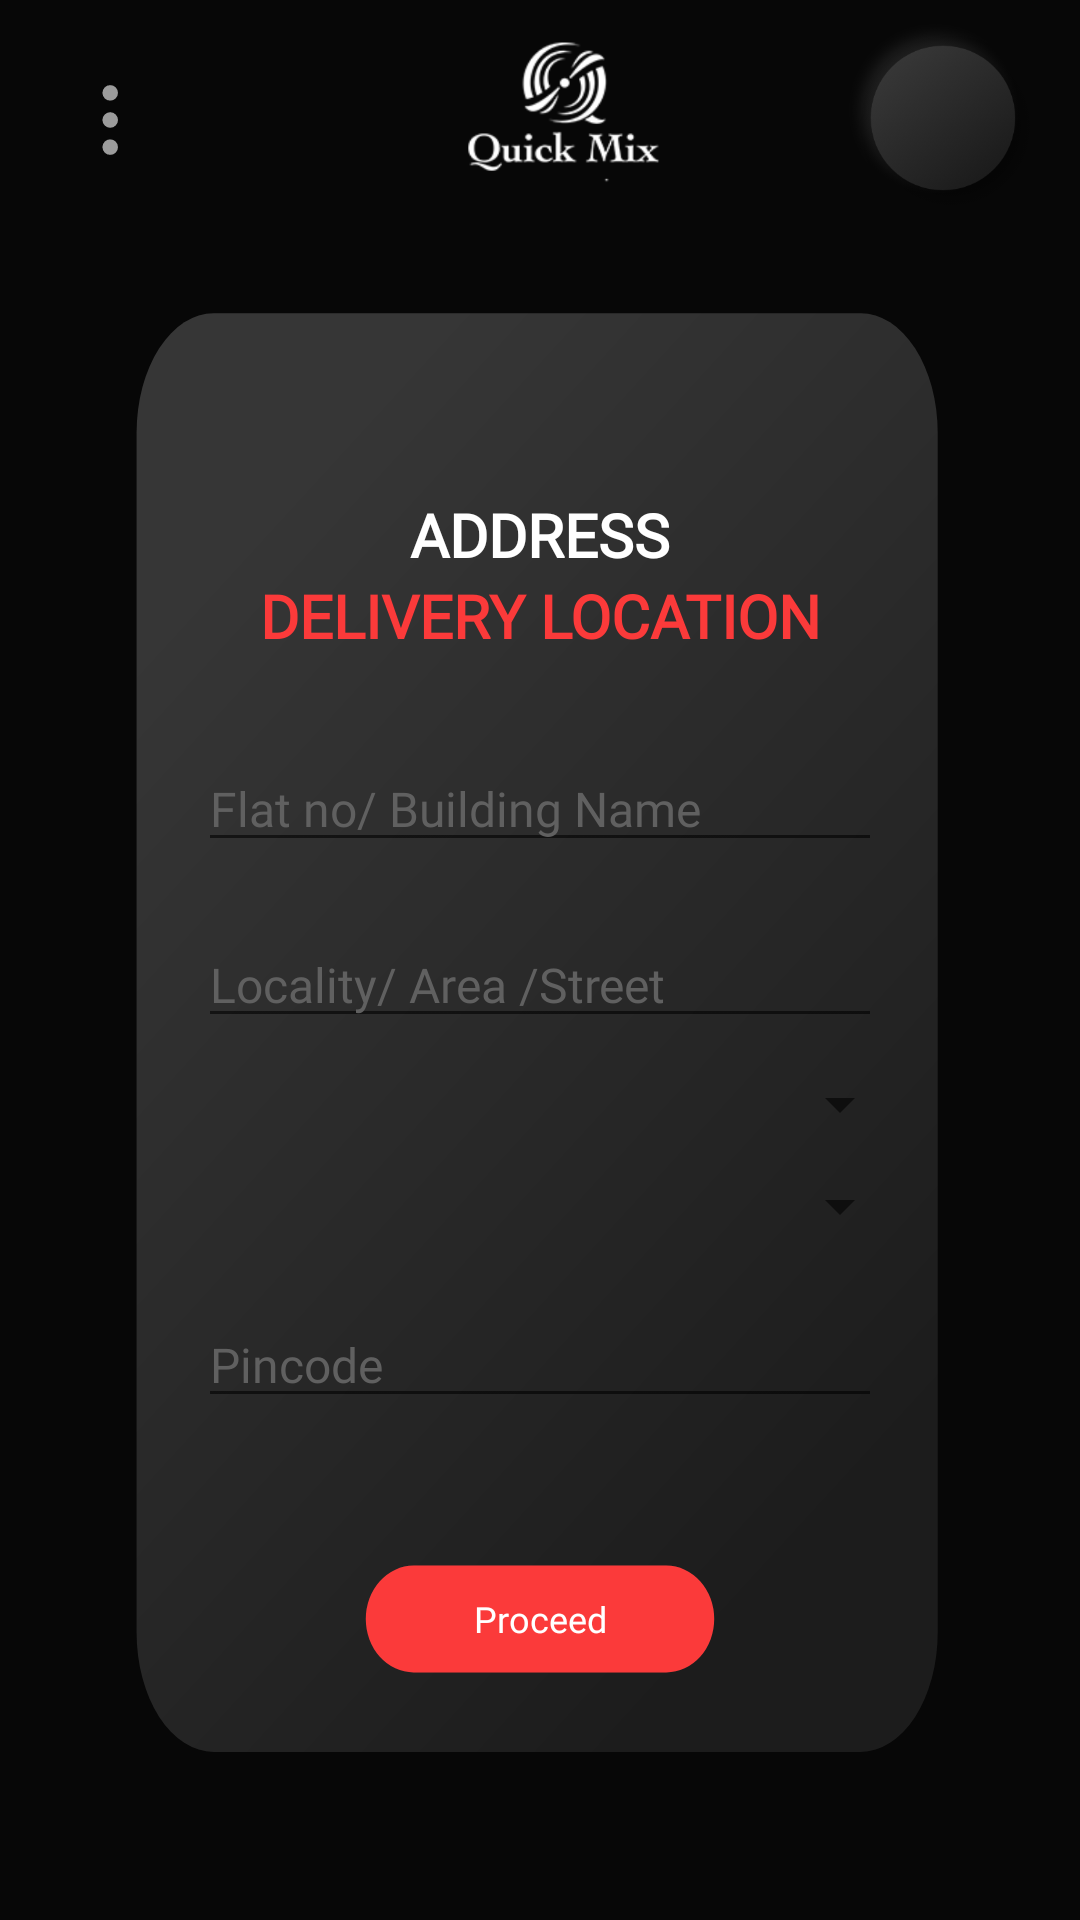

Layout XML and referenced resources for this Android screen:
<!-- AndroidManifest.xml: application theme Theme.QuickMix -->
<!-- res/layout/fragment_address.xml -->
<?xml version="1.0" encoding="utf-8"?>
<androidx.constraintlayout.widget.ConstraintLayout xmlns:android="http://schemas.android.com/apk/res/android"
    xmlns:app="http://schemas.android.com/apk/res-auto"
    xmlns:tools="http://schemas.android.com/tools"
    android:layout_width="match_parent"
    android:layout_height="match_parent"
    android:clickable="false"
    android:background="@color/theme_black"
    tools:context=".fragment.RequestLiveDemoFragment">

    <include
        android:id="@+id/main_appBar"
        layout="@layout/appbar"
        app:layout_constraintEnd_toEndOf="parent"
        app:layout_constraintStart_toStartOf="parent"
        app:layout_constraintTop_toTopOf="parent" />



    <androidx.constraintlayout.widget.ConstraintLayout
        android:id="@+id/live_demo_card_view"
        android:layout_width="0dp"
        android:layout_height="0dp"
        android:background="@drawable/ic_tab"
        app:layout_constraintBottom_toBottomOf="parent"
        app:layout_constraintEnd_toEndOf="parent"
        app:layout_constraintHeight_default="percent"
        app:layout_constraintHeight_percent=".8"
        app:layout_constraintStart_toStartOf="parent"
        app:layout_constraintTop_toBottomOf="@+id/main_appBar"
        app:layout_constraintVertical_bias="0.2"
        app:layout_constraintWidth_default="percent"
        app:layout_constraintWidth_percent=".80">
        <TextView
            android:id="@+id/register_main_title"
            style="@style/title_white_center20_text"
            android:layout_width="match_parent"
            android:layout_height="wrap_content"
            android:layout_marginTop="@dimen/dp_75"
            android:text="@string/address_string"
            app:layout_constraintEnd_toEndOf="parent"
            app:layout_constraintStart_toStartOf="parent"
            app:layout_constraintTop_toTopOf="parent"/>
        <TextView
            android:id="@+id/register_main_subtitle"
            style="@style/title_red_center20_text"
            android:layout_width="match_parent"
            android:layout_height="wrap_content"
            android:text="@string/delivery_location_string"
            app:layout_constraintEnd_toEndOf="parent"
            app:layout_constraintStart_toStartOf="parent"
            app:layout_constraintTop_toBottomOf="@+id/register_main_title"/>



        <androidx.appcompat.widget.AppCompatEditText
            android:id="@+id/address1_ET"
            style="@style/style_16_book_edit_text"
            android:layout_width="match_parent"
            android:layout_height="wrap_content"
            android:layout_marginStart="@dimen/dp_30"
            android:layout_marginTop="@dimen/dp_30"
            android:layout_marginEnd="@dimen/dp_30"
            android:hint="@string/address1_string"
            android:inputType="textCapWords"
            android:nextFocusDown="@id/address2_ET"
            app:layout_constraintEnd_toEndOf="parent"
            app:layout_constraintStart_toStartOf="parent"
            app:layout_constraintTop_toBottomOf="@+id/register_main_subtitle"
            />

        <androidx.appcompat.widget.AppCompatEditText
            android:id="@+id/address2_ET"
            style="@style/style_16_book_edit_text"
            android:layout_width="match_parent"
            android:layout_height="wrap_content"
            android:layout_marginStart="@dimen/dp_30"
            android:layout_marginTop="@dimen/dp_20"
            android:layout_marginEnd="@dimen/dp_30"
            android:hint="@string/address2_string"
            android:inputType="textCapWords"
            android:nextFocusDown="@id/register_email_ET"
            app:layout_constraintEnd_toEndOf="parent"
            app:layout_constraintStart_toStartOf="parent"
            app:layout_constraintTop_toBottomOf="@+id/address1_ET"
            />


        <Spinner
            android:id="@+id/StateSpinner"
            style="@style/mySpinnerItemStyle"
            android:layout_width="match_parent"
            android:layout_height="wrap_content"
            android:layout_marginStart="@dimen/dp_20"
            android:layout_marginTop="@dimen/dp_10"
            android:layout_marginEnd="@dimen/dp_20"
            android:layout_marginBottom="@dimen/dp_10"
            android:padding="@dimen/dp_5"
            android:spinnerMode="dialog"
            app:layout_constraintEnd_toEndOf="parent"
            app:layout_constraintStart_toStartOf="parent"
            app:layout_constraintTop_toBottomOf="@+id/address2_ET"
            />

        <Spinner
            android:id="@+id/CitySpinner"
            style="@style/mySpinnerItemStyle"
            android:layout_width="match_parent"
            android:layout_height="wrap_content"
            android:layout_marginStart="@dimen/dp_20"
            android:layout_marginTop="@dimen/dp_10"
            android:layout_marginEnd="@dimen/dp_20"
            android:layout_marginBottom="@dimen/dp_10"
            android:padding="@dimen/dp_5"
            android:spinnerMode="dialog"
            app:layout_constraintEnd_toEndOf="parent"
            app:layout_constraintStart_toStartOf="parent"
            app:layout_constraintTop_toBottomOf="@+id/StateSpinner"
            />


        <androidx.appcompat.widget.AppCompatEditText
            android:id="@+id/pincode_ET"
            style="@style/style_16_book_edit_text"
            android:layout_width="match_parent"
            android:layout_height="wrap_content"
            android:layout_marginStart="@dimen/dp_30"
            android:layout_marginTop="@dimen/dp_20"
            android:layout_marginEnd="@dimen/dp_30"
            android:hint="@string/pincode_string"
            android:inputType="phone"
            app:layout_constraintEnd_toEndOf="parent"
            app:layout_constraintStart_toStartOf="parent"
            app:layout_constraintTop_toBottomOf="@+id/CitySpinner"
            />

        <Button
            android:id="@+id/register_submit"
            style="@style/style_12_center"
            android:layout_width="0dp"
            android:layout_height="0dp"
            android:layout_marginTop="@dimen/dp_5"
            android:background="@drawable/ic_buy_now_button"
            android:text="@string/proceed_string"
            app:layout_constraintBottom_toBottomOf="parent"
            app:layout_constraintEnd_toEndOf="parent"
            app:layout_constraintHeight_default="percent"
            app:layout_constraintHeight_percent=".13"
            app:layout_constraintStart_toStartOf="parent"
            app:layout_constraintTop_toBottomOf="@+id/pincode_ET"
            app:layout_constraintWidth_default="percent"
            app:layout_constraintWidth_percent=".5"/>

    </androidx.constraintlayout.widget.ConstraintLayout>


</androidx.constraintlayout.widget.ConstraintLayout>
<!-- res/layout/appbar.xml (included above) -->
<?xml version="1.0" encoding="utf-8"?>
<com.google.android.material.appbar.AppBarLayout xmlns:android="http://schemas.android.com/apk/res/android"
    xmlns:app="http://schemas.android.com/apk/res-auto"
    android:id="@+id/appbarLayout"
    android:layout_width="match_parent"
    android:layout_height="wrap_content"
    android:background="@color/theme_black"
    android:theme="@style/CustomAppbarTheme">

    <androidx.appcompat.widget.Toolbar
        android:id="@+id/toolbar"
        android:layout_width="match_parent"
        android:layout_height="80dp"
        android:visibility="visible"
        app:popupTheme="@style/AppTheme.PopupOverlay"
        app:titleTextColor="@color/black">

        <androidx.constraintlayout.widget.ConstraintLayout
            android:layout_width="match_parent"
            android:layout_height="match_parent">


            <androidx.appcompat.widget.AppCompatImageButton
                android:id="@+id/menu_icon"
                android:layout_width="@dimen/dp_40"
                android:layout_height="match_parent"
                android:background="@android:color/transparent"
                android:onClick="openPage"
                android:contentDescription="@null"
                android:src="@drawable/ic_menu"
                android:tint="@color/white"
                app:layout_constraintBottom_toBottomOf="parent"
                app:layout_constraintStart_toStartOf="parent"
                app:layout_constraintTop_toTopOf="parent" />

            <ImageView
                android:layout_width="@dimen/dp_90"
                android:layout_height="match_parent"
                android:contentDescription="@null"
                android:scaleType="centerInside"
                android:src="@drawable/logo_name"
                android:padding="@dimen/dp_8"
                app:layout_constraintBottom_toBottomOf="parent"
                app:layout_constraintEnd_toEndOf="parent"
                app:layout_constraintStart_toStartOf="parent"
                app:layout_constraintTop_toTopOf="parent" />

            <androidx.appcompat.widget.AppCompatImageButton
                android:id="@+id/back_btn"
                android:layout_width="70dp"
                android:layout_height="70dp"
                android:layout_marginEnd="@dimen/dp_10"
                android:onClick="openPage"
                android:contentDescription="@null"
                android:tint="@color/white"
                android:src="@drawable/ic_back"
                android:background="@drawable/main_black_btn_bg"
                app:layout_constraintBottom_toBottomOf="parent"
                app:layout_constraintEnd_toEndOf="parent"
                app:layout_constraintTop_toTopOf="parent" />

        </androidx.constraintlayout.widget.ConstraintLayout>
    </androidx.appcompat.widget.Toolbar>
</com.google.android.material.appbar.AppBarLayout>
<!-- resources referenced by this layout -->
<resources>
  <color name="black">#FF000000</color>
  <color name="theme_black">#070707</color>
  <color name="white">#FFFFFFFF</color>
  <dimen name="dp_10">10dp</dimen>
  <dimen name="dp_20">20dp</dimen>
  <dimen name="dp_30">30dp</dimen>
  <dimen name="dp_40">40dp</dimen>
  <dimen name="dp_5">5dp</dimen>
  <dimen name="dp_75">75dp</dimen>
  <dimen name="dp_8">8dp</dimen>
  <dimen name="dp_90">90dp</dimen>
  <string name="address1_string">Flat no/ Building Name </string>
  <string name="address2_string">Locality/ Area /Street</string>
  <string name="address_string">Address</string>
  <string name="delivery_location_string">Delivery Location</string>
  <string name="pincode_string">Pincode</string>
  <string name="proceed_string">Proceed</string>
  <style name="AppTheme.PopupOverlay" parent="ThemeOverlay.AppCompat.Dark" />
  <style name="CustomAppbarTheme" parent="Theme.AppCompat.NoActionBar">
          <item name="android:textColorPrimary">@color/black</item>
          <item name="android:textColorSecondary">@color/black</item>
          <item name="windowActionBar">false</item>
          <item name="android:gravity">center</item>
          <item name="android:textAlignment">gravity</item>
          <item name="colorControlNormal">@color/black</item>
          <item name="android:textAllCaps">false</item>
          <item name="windowNoTitle">true</item>
      </style>
  <style name="mySpinnerItemStyle" parent="@android:style/Widget.Holo.DropDownItem.Spinner">
          <item name="android:textColor">@color/white</item>
      </style>
  <style name="style_12_center" parent="Widget.AppCompat.TextView">
          <item name="android:textSize">@dimen/dimen_12sp</item>
          <item name="android:textAlignment">center</item>
          <item name="android:textColor">@color/white</item>
          <item name="android:fontFamily">@font/gothammedium</item>
      </style>
  <style name="style_16_book_edit_text" parent="Widget.AppCompat.EditText">
          <item name="android:textSize">@dimen/dimen_16sp</item>
          <item name="android:textColor">@color/white</item>
          <item name="android:textColorHint">@color/theme_grey</item>
          <item name="android:fontFamily">@font/gothambook</item>
      </style>
  <style name="title_red_center20_text" parent="Widget.AppCompat.TextView">
          <item name="textAllCaps">true</item>
          <item name="android:textStyle">bold</item>
          <item name="android:textAlignment">center</item>
          <item name="android:textSize">@dimen/dimen_20sp</item>
          <item name="android:textColor">@color/theme_red</item>
          <item name="android:fontFamily">@font/gothambold</item>
      </style>
  <style name="title_white_center20_text" parent="Widget.AppCompat.TextView">
          <item name="textAllCaps">true</item>
          <item name="android:textStyle">bold</item>
          <item name="android:textAlignment">center</item>
          <item name="android:textSize">@dimen/dimen_20sp</item>
          <item name="android:textColor">@color/white</item>
          <item name="android:fontFamily">@font/gothambold</item>
  
      </style>
  <style name="Theme.QuickMix" parent="Theme.MaterialComponents.DayNight.DarkActionBar">
          
          <item name="colorPrimary">@color/theme_red</item>
          <item name="colorPrimaryVariant">@color/theme_black</item>
          <item name="colorOnPrimary">@color/white</item>
          
          <item name="colorSecondary">@color/theme_red</item>
          <item name="colorSecondaryVariant">@color/theme_red</item>
          <item name="colorOnSecondary">@color/black</item>
          
          <item name="android:statusBarColor" tools:targetApi="l">?attr/colorPrimaryVariant</item>
          
      </style>
  <dimen name="dimen_12sp">12sp</dimen>
  <dimen name="dimen_16sp">16sp</dimen>
  <color name="theme_grey">#606060</color>
  <dimen name="dimen_20sp">20sp</dimen>
  <color name="theme_red">#FB3A3A</color>
</resources>
